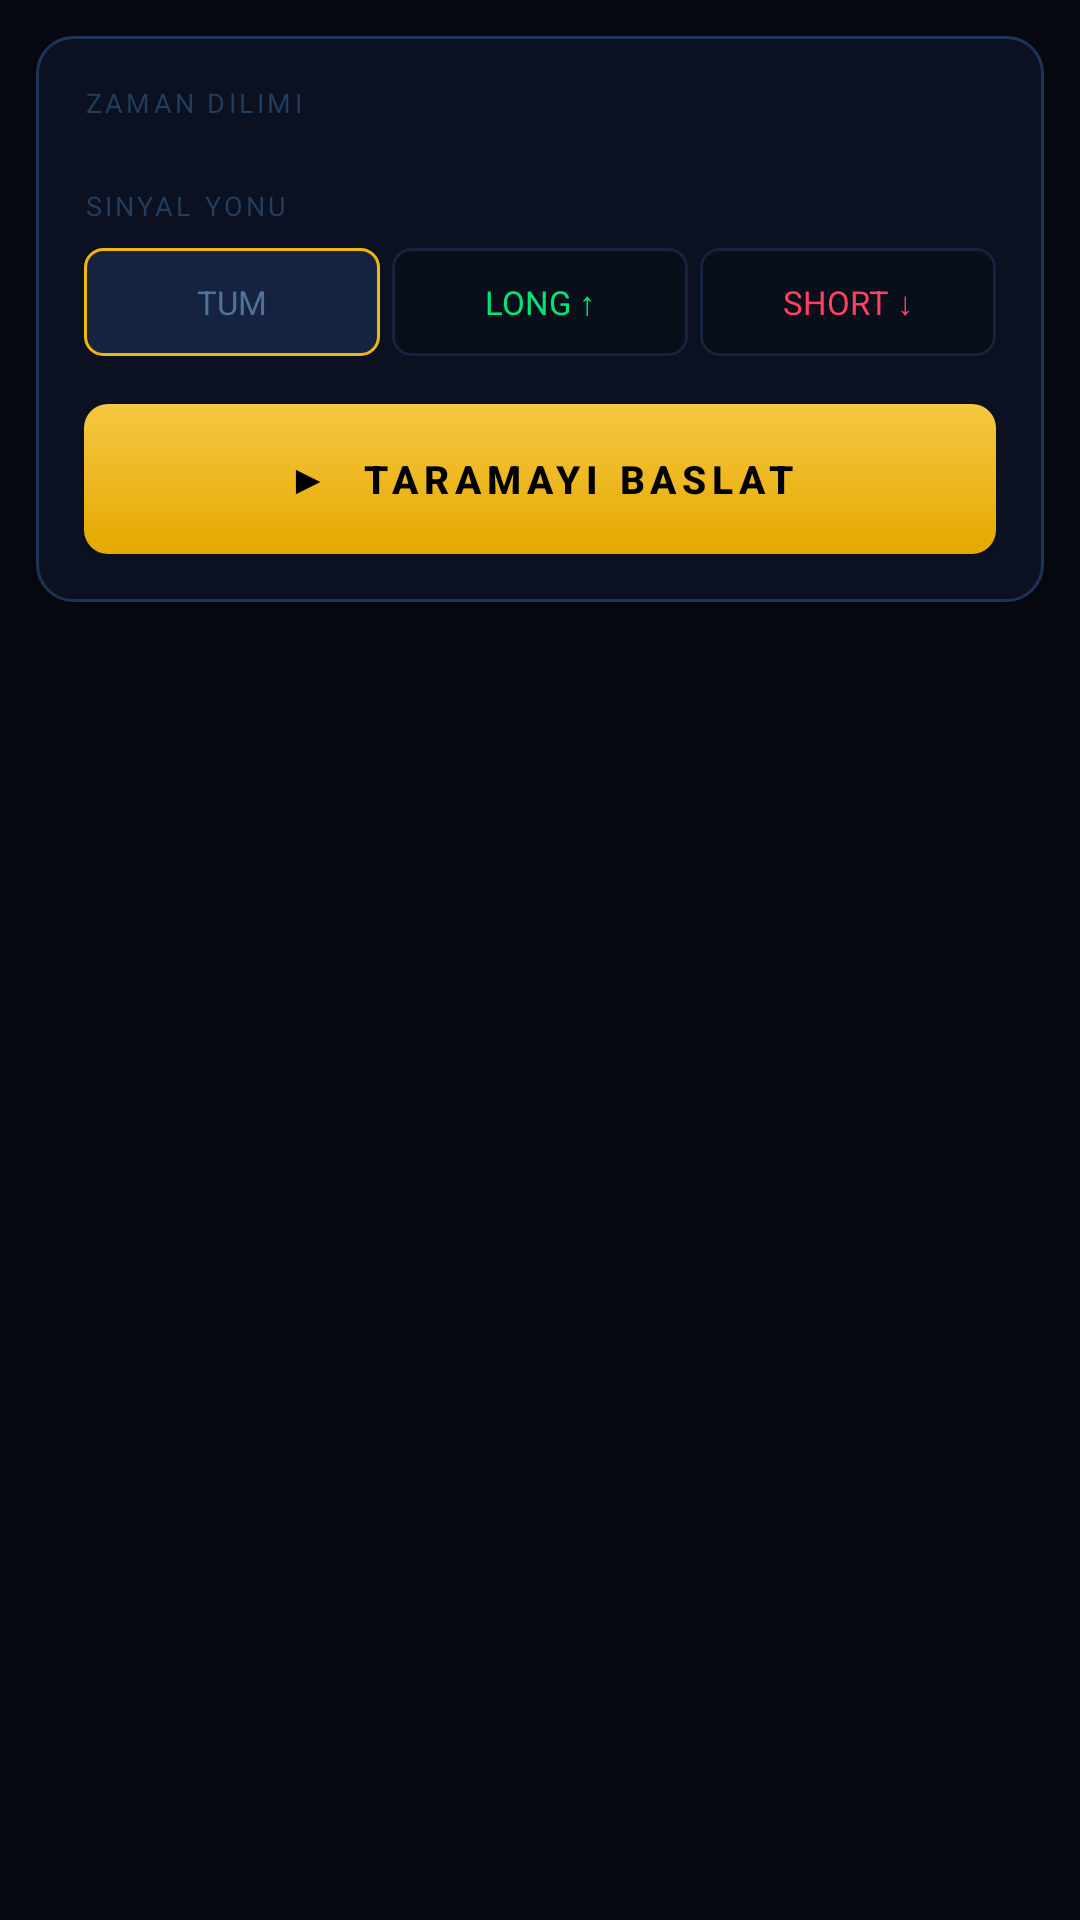

The Android layout XML behind this screen, and the referenced resources:
<!-- AndroidManifest.xml: application theme AppTheme -->
<!-- res/layout/fragment_multi.xml -->
<?xml version="1.0" encoding="utf-8"?>
<LinearLayout xmlns:android="http://schemas.android.com/apk/res/android"
    xmlns:app="http://schemas.android.com/apk/res-auto"
    android:layout_width="match_parent" android:layout_height="match_parent"
    android:orientation="vertical" android:background="@color/bg_dark">

    <LinearLayout android:layout_width="match_parent" android:layout_height="wrap_content"
        android:orientation="vertical" android:background="@drawable/panel_bg"
        android:padding="16dp" android:layout_margin="12dp">

        <TextView style="@style/Label" android:text="ZAMAN DILIMI" android:layout_marginBottom="8dp"/>
        <com.google.android.material.chip.ChipGroup android:id="@+id/cgTimeframe"
            android:layout_width="match_parent" android:layout_height="wrap_content"
            android:layout_marginBottom="14dp" app:singleSelection="true"/>

        <TextView style="@style/Label" android:text="SINYAL YONU" android:layout_marginBottom="8dp"/>
        <RadioGroup android:id="@+id/rgDir" android:layout_width="match_parent"
            android:layout_height="wrap_content" android:orientation="horizontal"
            android:layout_marginBottom="16dp">
            <RadioButton android:id="@+id/rbAll" style="@style/RadioStyle"
                android:text="TUM" android:textColor="@color/text_secondary" android:checked="true"/>
            <RadioButton android:id="@+id/rbLong" style="@style/RadioStyle"
                android:text="LONG ↑" android:textColor="@color/green"/>
            <RadioButton android:id="@+id/rbShort" style="@style/RadioStyle"
                android:text="SHORT ↓" android:textColor="@color/red"
                android:layout_marginEnd="0dp"/>
        </RadioGroup>

        <Button android:id="@+id/btnScan" style="@style/ScanBtn" android:text="▶  TARAMAYI BASLAT"/>

        <ProgressBar android:id="@+id/progressBar" android:layout_width="match_parent"
            android:layout_height="4dp" android:layout_marginTop="10dp"
            style="@style/Widget.AppCompat.ProgressBar.Horizontal"
            android:progressDrawable="@drawable/progress_bg"
            android:progress="0" android:max="100" android:visibility="gone"/>
        <TextView android:id="@+id/tvProgress" android:layout_width="wrap_content"
            android:layout_height="wrap_content" android:textColor="@color/text_secondary"
            android:textSize="10sp" android:layout_marginTop="5dp" android:visibility="gone"/>
    </LinearLayout>

    <TextView android:id="@+id/tvResultCount" android:layout_width="wrap_content"
        android:layout_height="wrap_content" android:textColor="@color/text_muted"
        android:textSize="9sp" android:letterSpacing="0.1" android:textAllCaps="true"
        android:layout_marginStart="16dp" android:layout_marginBottom="6dp"/>

    <androidx.recyclerview.widget.RecyclerView android:id="@+id/recyclerView"
        android:layout_width="match_parent" android:layout_height="0dp"
        android:layout_weight="1" android:paddingStart="12dp" android:paddingEnd="12dp"
        android:paddingBottom="12dp" android:clipToPadding="false"/>
</LinearLayout>
<!-- resources referenced by this layout -->
<resources>
  <color name="bg_dark">#FF05080F</color>
  <color name="green">#FF00E676</color>
  <color name="red">#FFFF4060</color>
  <color name="text_muted">#FF243D5C</color>
  <color name="text_secondary">#FF4E7399</color>
  <!-- drawable panel_bg (drawable) -->
  <?xml version="1.0" encoding="utf-8"?>
  <shape xmlns:android="http://schemas.android.com/apk/res/android">
      <solid android:color="#FF0B1120"/>
      <stroke android:width="1dp" android:color="#FF1E3358"/>
      <corners android:radius="12dp"/>
  </shape>
  <!-- drawable progress_bg (drawable) -->
  <?xml version="1.0" encoding="utf-8"?>
  <layer-list xmlns:android="http://schemas.android.com/apk/res/android">
      <item android:id="@android:id/background">
          <shape><solid android:color="#FF0B1120"/><corners android:radius="2dp"/></shape>
      </item>
      <item android:id="@android:id/progress">
          <clip>
              <shape>
                  <gradient android:startColor="#FFF5C842" android:endColor="#FFE6A800" android:angle="0"/>
                  <corners android:radius="2dp"/>
              </shape>
          </clip>
      </item>
  </layer-list>
  <style name="Label">
          <item name="android:textColor">@color/text_muted</item>
          <item name="android:textSize">9sp</item>
          <item name="android:letterSpacing">0.12</item>
          <item name="android:textAllCaps">true</item>
          <item name="android:layout_width">wrap_content</item>
          <item name="android:layout_height">wrap_content</item>
      </style>
  <style name="RadioStyle">
          <item name="android:layout_width">0dp</item>
          <item name="android:layout_height">36dp</item>
          <item name="android:layout_weight">1</item>
          <item name="android:textSize">11sp</item>
          <item name="android:gravity">center</item>
          <item name="android:background">@drawable/radio_bg</item>
          <item name="android:button">@null</item>
          <item name="android:layout_marginEnd">4dp</item>
          <item name="android:paddingStart">4dp</item>
          <item name="android:paddingEnd">4dp</item>
      </style>
  <style name="ScanBtn">
          <item name="android:layout_width">match_parent</item>
          <item name="android:layout_height">50dp</item>
          <item name="android:background">@drawable/btn_scan</item>
          <item name="android:textColor">@color/black</item>
          <item name="android:textStyle">bold</item>
          <item name="android:textSize">13sp</item>
          <item name="android:letterSpacing">0.15</item>
          <item name="android:textAllCaps">true</item>
          <item name="android:elevation">4dp</item>
      </style>
  <style name="AppTheme" parent="Theme.MaterialComponents.DayNight.NoActionBar">
          <item name="colorPrimary">@color/gold</item>
          <item name="colorPrimaryDark">@color/bg_dark</item>
          <item name="colorAccent">@color/gold</item>
          <item name="android:windowBackground">@color/bg_dark</item>
          <item name="android:statusBarColor">@color/bg_header</item>
          <item name="android:navigationBarColor">@color/bg_header</item>
          <item name="chipStyle">@style/ChipStyle</item>
      </style>
  <!-- drawable btn_scan (drawable) -->
  <?xml version="1.0" encoding="utf-8"?>
  <selector xmlns:android="http://schemas.android.com/apk/res/android">
      <item android:state_pressed="true">
          <shape><solid android:color="#FFD4A000"/><corners android:radius="8dp"/></shape>
      </item>
      <item>
          <shape>
              <gradient android:startColor="#FFF5C842" android:endColor="#FFE6A800"
                  android:angle="270"/>
              <corners android:radius="8dp"/>
          </shape>
      </item>
  </selector>
  <color name="black">#FF000000</color>
  <color name="gold">#FFF0B90B</color>
  <color name="bg_header">#FF030508</color>
  <style name="ChipStyle" parent="Widget.MaterialComponents.Chip.Action">
          <item name="chipMinHeight">28dp</item>
          <item name="chipStartPadding">8dp</item>
          <item name="chipEndPadding">8dp</item>
      </style>
</resources>
